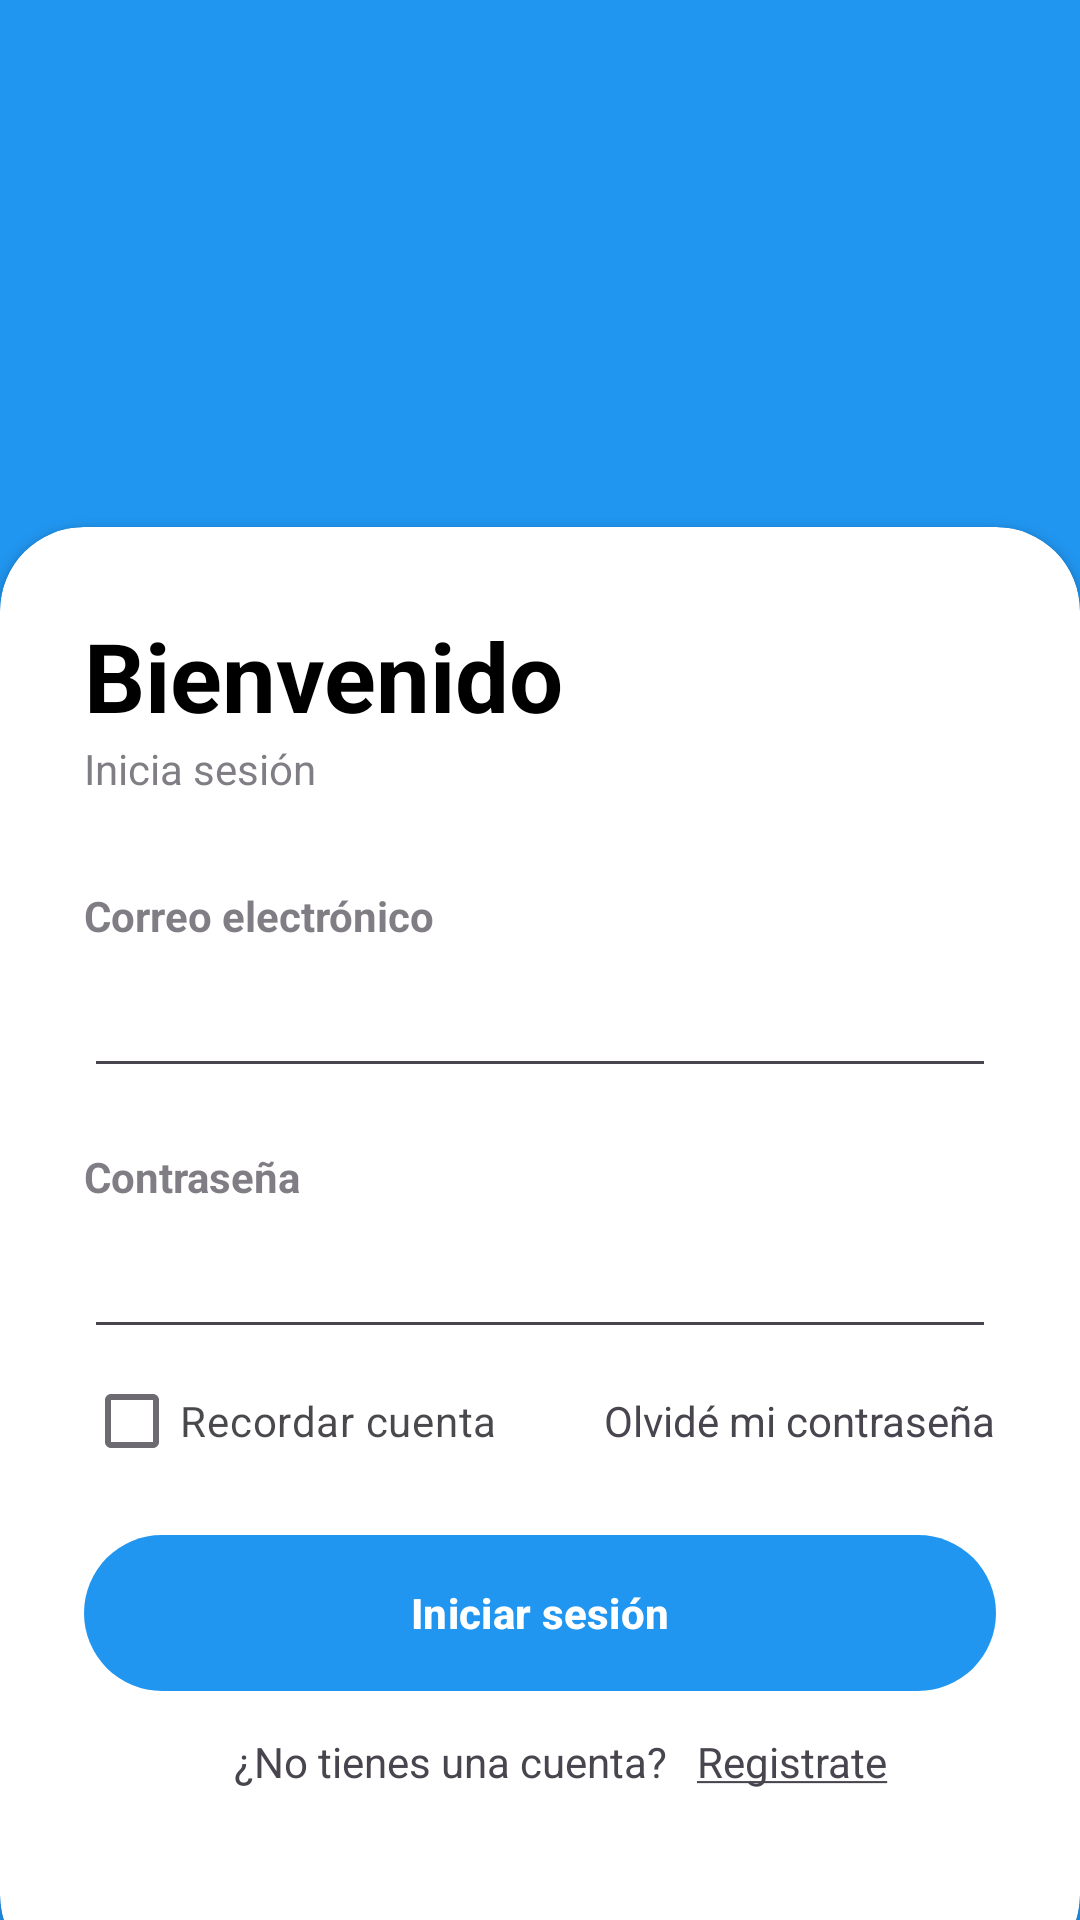

Android layout source for this screen:
<!-- AndroidManifest.xml: application theme Theme.Truwork -->
<!-- res/layout/activity_login.xml -->
<?xml version="1.0" encoding="utf-8"?>
<RelativeLayout
    xmlns:android="http://schemas.android.com/apk/res/android"
    xmlns:app="http://schemas.android.com/apk/res-auto"
    xmlns:tools="http://schemas.android.com/tools"
    android:id="@+id/main"
    android:layout_width="match_parent"
    android:layout_height="match_parent"
    tools:context=".Login">

    <RelativeLayout
        android:layout_width="match_parent"
        android:layout_height="match_parent"
        android:background="@color/color_app"/>

    <LinearLayout
        android:id="@+id/linear"
        android:layout_width="match_parent"
        android:layout_height="match_parent"
        android:orientation="vertical"
        android:padding="28dp"
        android:gravity="center"
        android:layout_above="@+id/cardView">

    </LinearLayout>

    <androidx.cardview.widget.CardView
        android:id="@+id/cardView"
        android:layout_width="match_parent"
        android:layout_height="wrap_content"
        android:layout_alignParentBottom="true"
        app:cardCornerRadius="28dp"
        android:layout_marginBottom="-20dp"
        tools:ignore="VisualLintBounds">

        <LinearLayout
            android:layout_width="match_parent"
            android:layout_height="wrap_content"
            android:orientation="vertical"
            android:paddingBottom="50dp"
            android:padding="28dp">

            <TextView
                android:layout_width="wrap_content"
                android:layout_height="wrap_content"
                android:text="@string/Bienvenido"
                android:textColor="@color/black"
                android:textSize="32sp"
                android:textStyle="bold"/>

            <TextView
                android:layout_width="wrap_content"
                android:layout_height="wrap_content"
                android:alpha="0.7"
                android:text="@string/inicia_sesi_n"
                tools:ignore="TextContrastCheck"/>
            <View
                android:layout_width="wrap_content"
                android:layout_height="30dp"/>
            <TextView
                android:layout_width="wrap_content"
                android:layout_height="wrap_content"
                android:text="@string/correo_electr_nico"
                android:alpha="0.7"
                android:textStyle="bold"/>

            <EditText
                android:id="@+id/correo"
                android:layout_width="match_parent"
                android:layout_height="wrap_content"
                android:inputType="textEmailAddress"
                android:hint="@string/ingresa_tu_correo_electr_nico"
                android:textColorHint="@color/white"
                android:minHeight="48dp"
                tools:ignore="Autofill,LabelFor,SpeakableTextPresentCheck,TouchTargetSizeCheck,VisualLintTextFieldSize" />

            <View
                android:layout_width="wrap_content"
                android:layout_height="20dp"/>

            <TextView
                android:layout_width="wrap_content"
                android:layout_height="wrap_content"
                android:text="@string/contrase_a"
                android:alpha="0.7"
                android:textStyle="bold"/>

            <EditText
                android:id="@+id/contra"
                android:layout_width="match_parent"
                android:layout_height="wrap_content"
                android:minHeight="48dp"
                android:inputType="textPassword"
                android:hint="@string/ingresa_tu_contrase_a"
                android:textColorHint="@color/white"
                android:drawableEnd="@drawable/icon_contra"
                tools:ignore="Autofill,LabelFor,VisualLintTextFieldSize" />

            <RelativeLayout
                android:layout_width="match_parent"
                android:layout_height="wrap_content">

                <CheckBox
                    android:id="@+id/recordar"
                    android:layout_width="wrap_content"
                    android:layout_height="wrap_content"
                    android:text="@string/recordar_cuenta"
                    android:layout_centerVertical="true"
                    android:alpha = "0.8"/>

                <TextView
                    android:id="@+id/recuperarCorreo"
                    android:layout_width="wrap_content"
                    android:layout_height="wrap_content"
                    android:layout_alignParentEnd="true"
                    android:layout_centerVertical="true"
                    android:clickable="true"
                    android:text="@string/olvid_mi_contrase_a"
                    tools:ignore="RelativeOverlap,TouchTargetSizeCheck" />
            </RelativeLayout>

            <View
                android:layout_width="wrap_content"
                android:layout_height="10dp"/>

            <com.google.android.material.button.MaterialButton
                android:id="@+id/buttom_iniciarsesion"
                android:layout_width="match_parent"
                android:layout_height="60dp"
                android:text="@string/iniciar_sesi_n"
                android:textStyle="bold"
                app:cornerRadius="28dp"
                app:backgroundTint="@color/color_app"
                tools:ignore="VisualLintButtonSize" />

            <View
                android:layout_width="wrap_content"
                android:layout_height="10dp"/>

            <LinearLayout
                android:layout_width="match_parent"
                android:layout_height="wrap_content"
                android:orientation="horizontal">

                <TextView
                    android:layout_width="wrap_content"
                    android:layout_height="wrap_content"
                    android:text="@string/no_tienes_una_cuenta"
                    android:paddingStart="50dp"
                    tools:ignore="RtlSymmetry" />
                <TextView
                    android:id="@+id/crear_cuenta"
                    android:layout_width="wrap_content"
                    android:layout_height="wrap_content"
                    android:text="@string/registrate"
                    android:paddingStart="10dp"
                    tools:ignore="RtlSymmetry" />



            </LinearLayout>

            <LinearLayout
                android:layout_width="match_parent"
                android:layout_height="wrap_content"
                android:padding="10dp"
                tools:ignore="UselessLeaf">

            </LinearLayout>

            <View
                android:layout_width="wrap_content"
                android:layout_height="15dp"/>

        </LinearLayout>

    </androidx.cardview.widget.CardView>






</RelativeLayout>
<!-- resources referenced by this layout -->
<resources>
  <color name="black">#FF000000</color>
  <color name="color_app">#2196F0</color>
  <color name="white">#FFFFFFFF</color>
  <string name="Bienvenido">Bienvenido</string>
  <string name="contrase_a">Contraseña</string>
  <string name="correo_electr_nico">Correo electrónico</string>
  <string name="ingresa_tu_contrase_a">Ingresa tu contraseña aqui</string>
  <string name="ingresa_tu_correo_electr_nico">Ingresa tu correo electrónico aqui</string>
  <string name="inicia_sesi_n">Inicia sesión</string>
  <string name="iniciar_sesi_n">Iniciar sesión</string>
  <string name="no_tienes_una_cuenta">¿No tienes una cuenta?</string>
  <string name="olvid_mi_contrase_a">Olvidé mi contraseña</string>
  <string name="recordar_cuenta">Recordar cuenta</string>
  <string name="registrate"><u>Registrate</u></string>
  <style name="Theme.Truwork" parent="Base.Theme.Truwork" />
  <style name="Base.Theme.Truwork" parent="Theme.Material3.DayNight.NoActionBar">
          
          <item name="colorPrimary">@color/color_app</item>
  
      </style>
</resources>
